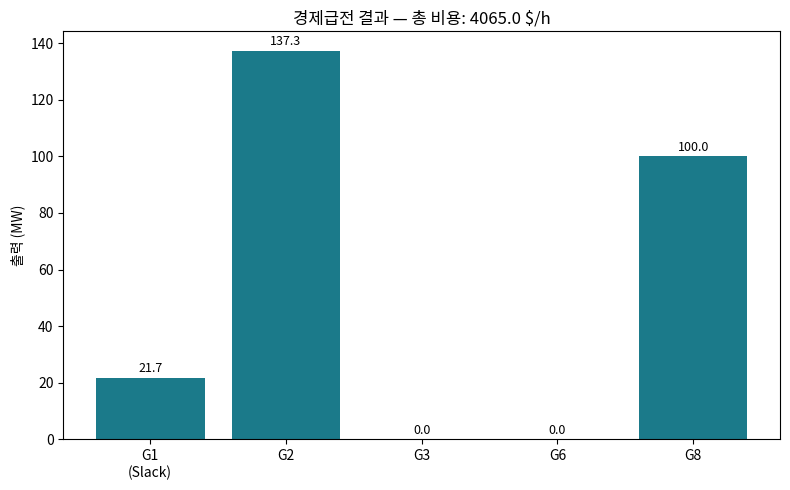

Python code for this plot: (Note: this script raises an exception after producing the figure.)
# Ch07: 에이전트 기반 연구 파이프라인
import sys, subprocess
if 'google.colab' in sys.modules:
    subprocess.check_call([sys.executable, '-m', 'pip', 'install', '-q',
                          'pandapower', 'pypsa'])
import numpy as np
import pandas as pd
import matplotlib.pyplot as plt
%matplotlib inline

np.random.seed(42)

try:
    sys.path.insert(0, '..')
    from utils.style import set_style, COLORS
    set_style()
except:
    pass

from scipy.optimize import minimize

cost_coeff = np.array([
    [0.0430, 20.0, 0],
    [0.0250, 15.0, 0],
    [0.0100, 30.0, 0],
    [0.0120, 35.0, 0],
    [0.0080, 10.0, 0],
])
P_min = np.array([0, 0, 0, 0, 0])
P_max = np.array([332, 140, 100, 100, 100])
P_demand = 259.0

def total_cost(P):
    return sum(cost_coeff[i,0]*P[i]**2 + cost_coeff[i,1]*P[i] + cost_coeff[i,2] for i in range(5))

constraints = {'type': 'eq', 'fun': lambda P: sum(P) - P_demand}
bounds = list(zip(P_min, P_max))

result = minimize(total_cost, x0=[50]*5, method='SLSQP', bounds=bounds, constraints=constraints)
print(f"최적 발전량: {result.x.round(1)} MW")
print(f"최소 비용: {result.fun:.1f} $/h")

# 시각화
fig, ax = plt.subplots(figsize=(8, 5))
gen_names = ['G1\n(Slack)', 'G2', 'G3', 'G6', 'G8']
colors = ['#1B7A8A' if p > 0 else '#cccccc' for p in result.x]
ax.bar(gen_names, result.x, color=colors)
ax.set_ylabel('출력 (MW)')
ax.set_title(f'경제급전 결과 — 총 비용: {result.fun:.1f} $/h')
for i, v in enumerate(result.x):
    if v > 0:
        ax.text(i, v + 2, f'{v:.1f}', ha='center', fontsize=9)
plt.tight_layout()
plt.show()

import pandapower as pp
import pandapower.networks as pn

n_scenarios = 100
results = []

for i in range(n_scenarios):
    net = pn.case14()
    load_scale = 1.0 + np.random.uniform(-0.2, 0.2, len(net.load))
    net.load['p_mw'] *= load_scale
    net.load['q_mvar'] *= load_scale
    try:
        pp.runpp(net, verbose=False)
        results.append({
            'scenario': i,
            'v_min': net.res_bus['vm_pu'].min(),
            'v_max': net.res_bus['vm_pu'].max(),
            'total_loss': net.res_line['pl_mw'].sum(),
            'max_loading': net.res_line['loading_percent'].max(),
        })
    except:
        results.append({'scenario': i, 'converged': False})

df = pd.DataFrame(results).dropna()
print(f"수렴 시나리오: {len(df)}/{n_scenarios}")
print(f"전압 범위: {df['v_min'].min():.4f} ~ {df['v_max'].max():.4f} p.u.")
print(f"최대 선로 부하율: {df['max_loading'].max():.1f}%")

def validate_results(net):
    """3단계 자동 검증"""
    issues = []

    # 문법: 수렴 확인
    if not net['converged']:
        issues.append("CRITICAL: 조류 계산 미수렴")
        return issues

    # 논리: 전력 균형
    p_gen = net.res_gen['p_mw'].sum()
    p_load = net.res_load['p_mw'].sum()
    p_loss = net.res_line['pl_mw'].sum()
    balance_err = abs(p_gen - p_load - p_loss)
    if balance_err > 0.1:
        issues.append(f"WARNING: 전력 불균형 {balance_err:.3f} MW")

    # 물리: 전압 범위
    v_min, v_max = net.res_bus['vm_pu'].min(), net.res_bus['vm_pu'].max()
    if v_min < 0.9 or v_max > 1.1:
        issues.append(f"WARNING: 전압 이상 ({v_min:.3f}~{v_max:.3f} p.u.)")

    # 물리: 선로 과부하
    overloaded = net.res_line[net.res_line['loading_percent'] > 100]
    if len(overloaded) > 0:
        issues.append(f"WARNING: {len(overloaded)}개 선로 과부하")

    return issues if issues else ["PASS: 모든 검증 통과"]

# 테스트: IEEE 14-bus에서 검증 실행
net_test = pn.case14()
pp.runpp(net_test, verbose=False)
print("=== validate_results 테스트 ===")
for msg in validate_results(net_test):
    print(f"  {msg}")

import pypsa

n = pypsa.Network()
n.set_snapshots(range(24))

n.add("Bus", "bus_slack", v_nom=345)
n.add("Bus", "bus_load", v_nom=345)
n.add("Bus", "bus_wind", v_nom=345)

n.add("Generator", "gen_coal", bus="bus_slack", p_nom=500, marginal_cost=30, committable=False)

wind_cf = 0.3 + 0.2 * np.sin(np.linspace(0, 2*np.pi, 24))
n.add("Generator", "gen_wind", bus="bus_wind", p_nom=200, marginal_cost=0, p_max_pu=wind_cf, carrier="wind")

load_pattern = 300 + 100 * np.sin(np.linspace(0, 2*np.pi, 24))
n.add("Load", "load_1", bus="bus_load", p_set=load_pattern)

n.add("Line", "line_1", bus0="bus_slack", bus1="bus_load", s_nom=400, x=0.1, r=0.01)
n.add("Line", "line_2", bus0="bus_wind", bus1="bus_load", s_nom=300, x=0.15, r=0.02)

n.optimize(solver_name="highs")
print(f"총 비용: {n.objective:.0f} $")

# 발전 스택 시각화
fig, ax = plt.subplots(figsize=(10, 5))
coal = n.generators_t.p['gen_coal']
wind = n.generators_t.p['gen_wind']
ax.fill_between(range(24), 0, coal, alpha=0.7, label='석탄', color='#D4984A')
ax.fill_between(range(24), coal, coal + wind, alpha=0.7, label='풍력', color='#1B7A8A')
ax.plot(range(24), load_pattern, 'k-', lw=2, label='부하')
ax.set_xlabel('시간')
ax.set_ylabel('출력 (MW)')
ax.set_title('24시간 발전 스택')
ax.legend()
plt.tight_layout()
plt.show()

def run_n1_analysis(net_func, v_limits=(0.95, 1.05), loading_limit=100):
    """N-1 contingency 분석 자동 수행"""
    results = []
    net = net_func()
    pp.runpp(net, verbose=False)
    
    for idx in net.line.index:
        net = net_func()
        net.line.at[idx, 'in_service'] = False
        try:
            pp.runpp(net, verbose=False)
            v_min = net.res_bus['vm_pu'].min()
            v_max = net.res_bus['vm_pu'].max()
            max_load = net.res_line['loading_percent'].max()
            results.append({
                'type': 'line', 'index': idx,
                'converged': True,
                'v_min': round(v_min, 4), 'v_max': round(v_max, 4),
                'max_loading': round(max_load, 2),
                # TODO: v_violation과 loading_violation 판정을 추가하세요
                'v_violation': None,  # <-- 구현하세요
                'loading_violation': None,  # <-- 구현하세요
            })
        except:
            results.append({'type': 'line', 'index': idx, 'converged': False,
                           'v_violation': True, 'loading_violation': True})
    
    return pd.DataFrame(results)

df_n1 = run_n1_analysis(pn.case14)
print(f"총 contingency: {len(df_n1)}")
print(df_n1[['index', 'v_min', 'v_max', 'max_loading']].to_string())

import itertools
from scipy.stats import qmc

params = {
    'load_scale': np.linspace(0.8, 1.2, 5),
    'wind_penetration': [0.1, 0.2, 0.3, 0.4],
    'gas_price': [20, 30, 40],
}

keys = list(params.keys())
combos = list(itertools.product(*params.values()))
scenarios = pd.DataFrame(combos, columns=keys)
print(f"Full factorial 시나리오 수: {len(scenarios)}")
print(scenarios.head(10))

# LHS 데모
sampler = qmc.LatinHypercube(d=len(keys), seed=42)
sample = sampler.random(n=50)

fig, axes = plt.subplots(1, 2, figsize=(12, 5))
random_pts = np.random.rand(50, 2)
axes[0].scatter(random_pts[:, 0], random_pts[:, 1], s=20, color='#C75C3A')
axes[0].set_title('단순 랜덤 샘플링')
axes[0].set_xlabel('파라미터 1')
axes[0].set_ylabel('파라미터 2')

axes[1].scatter(sample[:, 0], sample[:, 1], s=20, color='#1B7A8A')
axes[1].set_title('Latin Hypercube Sampling')
axes[1].set_xlabel('파라미터 1')
axes[1].set_ylabel('파라미터 2')

plt.tight_layout()
plt.show()

import pypsa
import pandapower.networks as pn

# IEEE 39-bus 기본 시스템 로드
net_pp = pn.case39()
total_gen_capacity = net_pp.gen['max_p_mw'].sum()

# PyPSA 네트워크 구축
n39 = pypsa.Network()
n39.set_snapshots(range(24))

for idx, bus in net_pp.bus.iterrows():
    n39.add("Bus", f"bus_{idx}", v_nom=bus['vn_kv'])

def add_renewables(network, penetration):
    """침투율에 따라 풍력 3개소 + 태양광 2개소 추가"""
    re_capacity = total_gen_capacity * penetration
    wind_cap = re_capacity * 0.6
    solar_cap = re_capacity * 0.4

    # TODO: 풍력 발전기를 모선 25, 26, 29에 추가하세요
    # 힌트: wind_cf = 0.3 + 0.15 * np.sin(...)
    # network.add("Generator", ..., carrier="wind")
    pass  # <-- 구현하세요

    # TODO: 태양광 발전기를 모선 20, 23에 추가하세요
    # 힌트: solar_cf = np.maximum(0, np.sin((hours - 6) * np.pi / 12))
    # network.add("Generator", ..., carrier="solar")
    pass  # <-- 구현하세요

    return network

# 침투율별 시나리오 실행
penetrations = [0.1, 0.2, 0.3, 0.4, 0.5, 0.6]
print(f"총 발전 용량: {total_gen_capacity:.0f} MW")
print(f"시나리오: 침투율 {penetrations}")
print(f"모선 수: {len(net_pp.bus)}")
